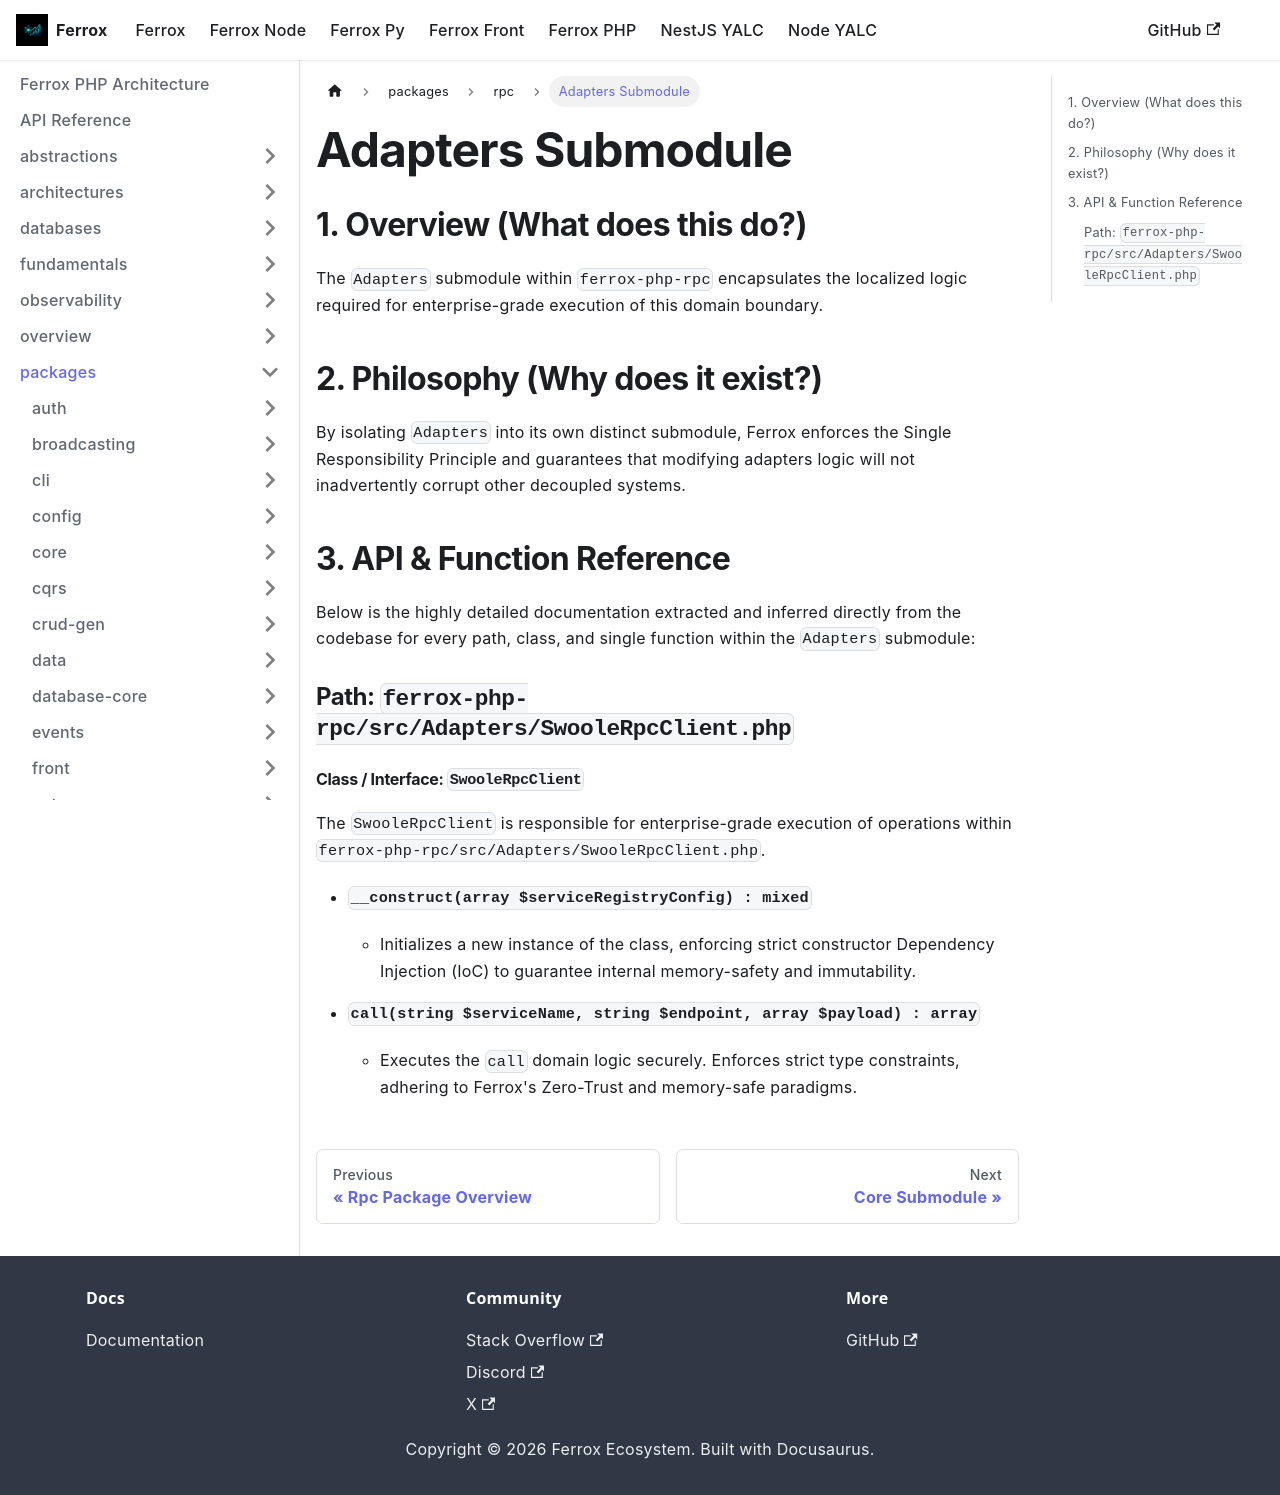

repository: AI-Autistic-Intelligence/ferrox-docs · page: docs/ferrox-php/packages/rpc/adapters.html · generator: docusaurus

---
id: adapters
title: Adapters Submodule
---

# Adapters Submodule

## 1. Overview (What does this do?)
The `Adapters` submodule within `ferrox-php-rpc` encapsulates the localized logic required for enterprise-grade execution of this domain boundary.

## 2. Philosophy (Why does it exist?)
By isolating `Adapters` into its own distinct submodule, Ferrox enforces the Single Responsibility Principle and guarantees that modifying adapters logic will not inadvertently corrupt other decoupled systems.

## 3. API & Function Reference
Below is the highly detailed documentation extracted and inferred directly from the codebase for every path, class, and single function within the `Adapters` submodule:

### Path: `ferrox-php-rpc/src/Adapters/SwooleRpcClient.php`

#### Class / Interface: `SwooleRpcClient`
The `SwooleRpcClient` is responsible for enterprise-grade execution of operations within `ferrox-php-rpc/src/Adapters/SwooleRpcClient.php`.

- **`__construct(array $serviceRegistryConfig) : mixed`**
  - Initializes a new instance of the class, enforcing strict constructor Dependency Injection (IoC) to guarantee internal memory-safety and immutability.

- **`call(string $serviceName, string $endpoint, array $payload) : array`**
  - Executes the `call` domain logic securely. Enforces strict type constraints, adhering to Ferrox's Zero-Trust and memory-safe paradigms.
